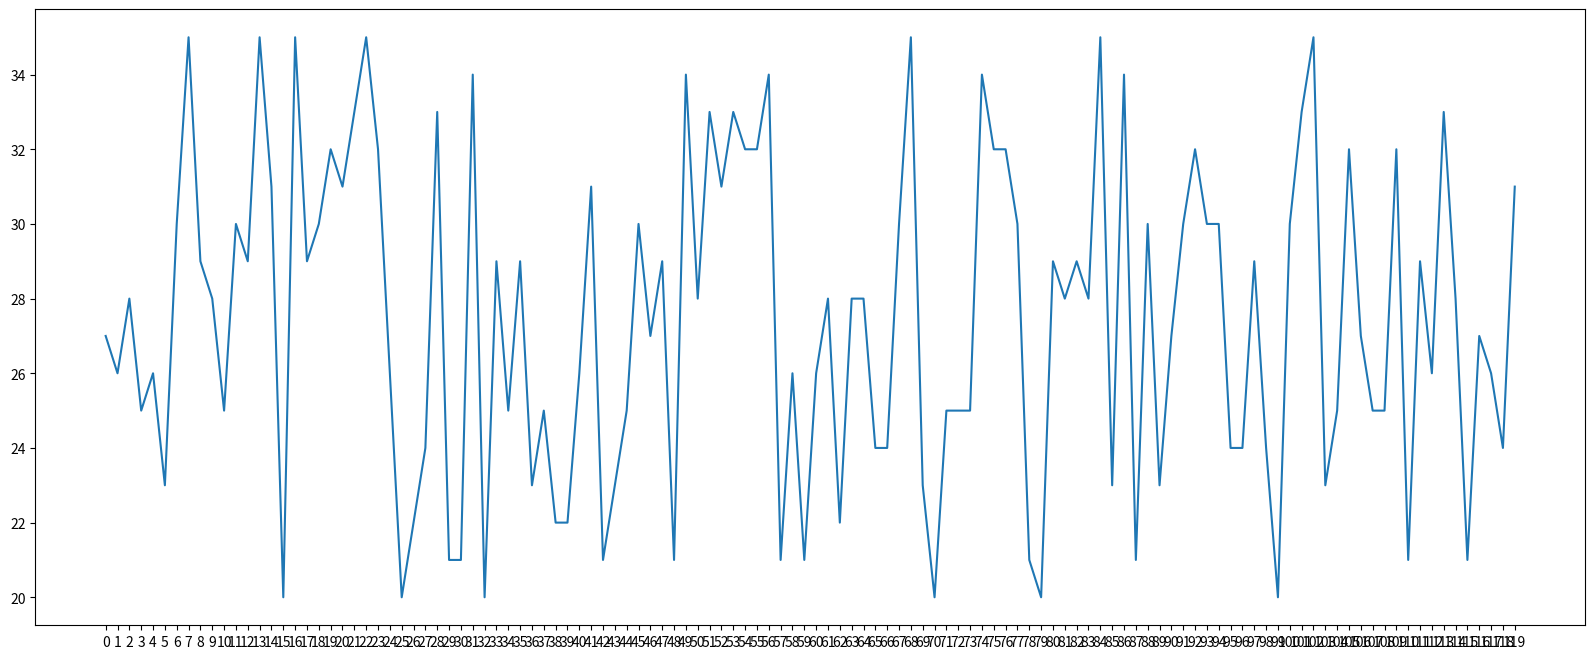

Python code for this plot:
import random
from matplotlib import pyplot as plt

a = [random.randint(20, 35) for i in range(120)]
b = range(0, 120)

plt.figure(figsize=(20, 8), dpi=80)
plt.plot(b, a)

k = [i for i in range(1, 120)]
plt.xticks(b)
plt.show()
